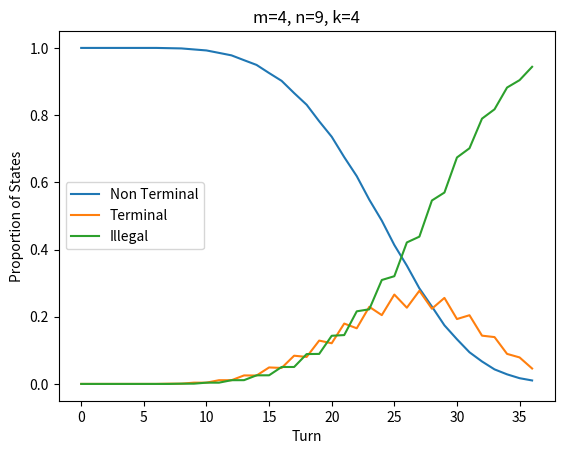

Recreate this plot in Python.
from typing import List

import matplotlib.pyplot as plt


nonterm_prop = [1.0, 1.0, 1.0, 1.0, 1.0, 1.0, 1.0, 0.999256, 0.99851, 0.99547, 0.9925, 0.985228, 0.977854, 0.963502, 0.949406, 0.925282, 0.90204, 0.865616, 0.830848, 0.781722, 0.73565, 0.674938, 0.618348, 0.548386, 0.485982, 0.41343, 0.352048, 0.284456, 0.230248, 0.174414, 0.132942, 0.094208, 0.066804, 0.04327, 0.028518, 0.017046, 0.01032]
term_prop = [0.0, 0.0, 0.0, 0.0, 0.0, 0.0, 0.0, 0.000744, 0.000746, 0.003784, 0.003716, 0.01105, 0.011062, 0.02531, 0.025018, 0.049038, 0.047572, 0.08398, 0.08032, 0.128972, 0.121024, 0.179664, 0.165566, 0.229496, 0.20473, 0.265984, 0.226852, 0.277222, 0.223808, 0.256004, 0.193114, 0.204412, 0.14364, 0.1394, 0.089406, 0.078828, 0.04589]
illegal_prop = [0.0, 0.0, 0.0, 0.0, 0.0, 0.0, 0.0, 0.0, 0.000744, 0.000746, 0.003784, 0.003722, 0.011084, 0.011188, 0.025576, 0.02568, 0.050388, 0.050404, 0.088832, 0.089306, 0.143326, 0.145398, 0.216086, 0.222118, 0.309288, 0.320586, 0.4211, 0.438322, 0.545944, 0.569582, 0.673944, 0.70138, 0.789556, 0.81733, 0.882076, 0.904126, 0.94379]
non_terminal_per_turn = [1, 36.0, 1260.0, 21420.0, 353430.0, 3769920.0, 38955840.0, 291950695.9908, 2115009395.3835, 11808288523.5084, 63573585617.6689, 273469809473.0522, 1131005470647.4524, 3821403760646.472, 12375577744879.377, 33169563958472.37, 84880567519773.27, 181100343278529.66, 367057606111879.7, 621582819074543.1, 993934741181799.5, 1324036811857051.2, 1654654018249388.5, 1710594484349648.8, 1644207917743448.2, 1291588645635843.5, 930625869537634.0, 537723007786683.2, 280047911573381.3, 113740858040310.55, 40500664536687.07, 10755970839056.242, 2390479324779.719, 366937758876.843, 42467386040.679596, 2816114310.0783, 95465885.78835]
term_per_turn = [0, 0.0, 0.0, 0.0, 0.0, 0.0, 0.0, 218104.0092, 3212286.3927, 53711377.251839995, 480285047.664576, 4090162894.914096, 25401311928.3924, 142842540573.5328, 644715176806.9584, 2612988261185.1875, 8931301795043.328, 26927595524431.6, 70566847443358.27, 161869090414304.47, 326725041967104.25, 572999767160974.5, 886300566832718.8, 1179451961615552.8, 1382686618112248.0, 1375520099515063.5, 1198130874225007.0, 868361545714209.6, 542724313761496.94, 274780131851059.72, 116726572559056.08, 38481976179807.54, 10153951732794.975, 1924671646776.7405, 263750312368.7586, 21373686057.477596, 834327101.37315]
illegal_per_turn = [0, 0.0, 0.0, 0.0, 0.0, 0.0, 0.0, 0.0, 2118.2237999999998, 53379.239760000004, 1217046.666528, 12074384.033712, 143412224.1552, 1068652379.9951999, 8599068713.664, 46900753942.4424, 240444740883.39706, 977203543038.723, 3608624730762.051, 10767631425952.4, 29513436406256.242, 66851740334934.44, 137074941308292.62, 234321334823598.4, 357837226665503.75, 457259035637892.8, 514939070750959.0, 482269599723107.2, 391169730309121.75, 258914719785429.72, 144909427420096.84, 64063302174576.22, 22862209315375.305, 6039364799746.417, 1163954220190.5618, 139162635032.4441, 8145342312.8385]

def plot_proportions(nonterm_prop: List[float], term_prop: List[float], illegal_prop: List[float], m:int, n:int, k:int):
    plt.title(label=f"m={m}, n={n}, k={k}")
    plt.plot(nonterm_prop)
    plt.plot(term_prop)
    plt.plot(illegal_prop)
    labels = ["Non Terminal", "Terminal", "Illegal"]
    plt.legend(labels=labels)
    plt.ylabel("Proportion of States")
    plt.xlabel("Turn")
    plt.show()

def plot_log_states(statespt: List[float], non_termpt: List[float], termpt: List[float], illegalpt: List[float], m:int, n:int, k:int):
    plt.title(label=f"m={m}, n={n}, k={k}")
    plt.plot(statespt, linestyle='dashed')
    plt.plot(non_termpt)
    plt.plot(termpt)
    plt.plot(illegal_per_turn)
    plt.yscale("log")
    labels = ["Possible States", "Non Terminal", "Terminal", "Illegal"]
    plt.legend(labels=labels)
    plt.ylabel("Log(States)")
    plt.xlabel("Turn")
    plt.show()

def plot_states(statespt: List[float], non_termpt: List[float], termpt: List[float], illegalpt: List[float], m:int, n:int, k:int):
    plt.title(label=f"m={m}, n={n}, k={k}")
    plt.plot(statespt)
    plt.plot(non_termpt)
    plt.plot(termpt)
    plt.plot(illegal_per_turn)
    labels = ["Possible States", "Non Terminal", "Terminal", "Illegal"]
    plt.legend(labels=labels)
    plt.ylabel("States")
    plt.xlabel("Turn")
    plt.show()


plot_proportions(nonterm_prop, term_prop, illegal_prop, 4, 9, 4)
# plot_log_states(states_per_turn, non_terminal_per_turn, term_per_turn, illegal_per_turn, 4, 9, 4)
# plot_states(states_per_turn, non_terminal_per_turn, term_per_turn, illegal_per_turn, 4, 9, 4)